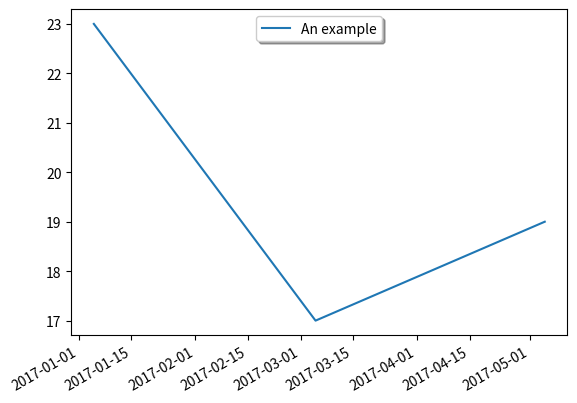

Here is the Python script that generated this plot:
import datetime
import matplotlib.pyplot as plt

fig, subplots = plt.subplots()
subplots.plot(
    [datetime.date(2017, 1, 5), datetime.date(2017, 3, 5), datetime.date(2017, 5, 5)],
    [ 23, 17, 19 ],
    label='An example',
)
subplots.legend(loc='upper center', shadow=True)
fig.autofmt_xdate()
#plt.show()
plt.savefig('line.png')
